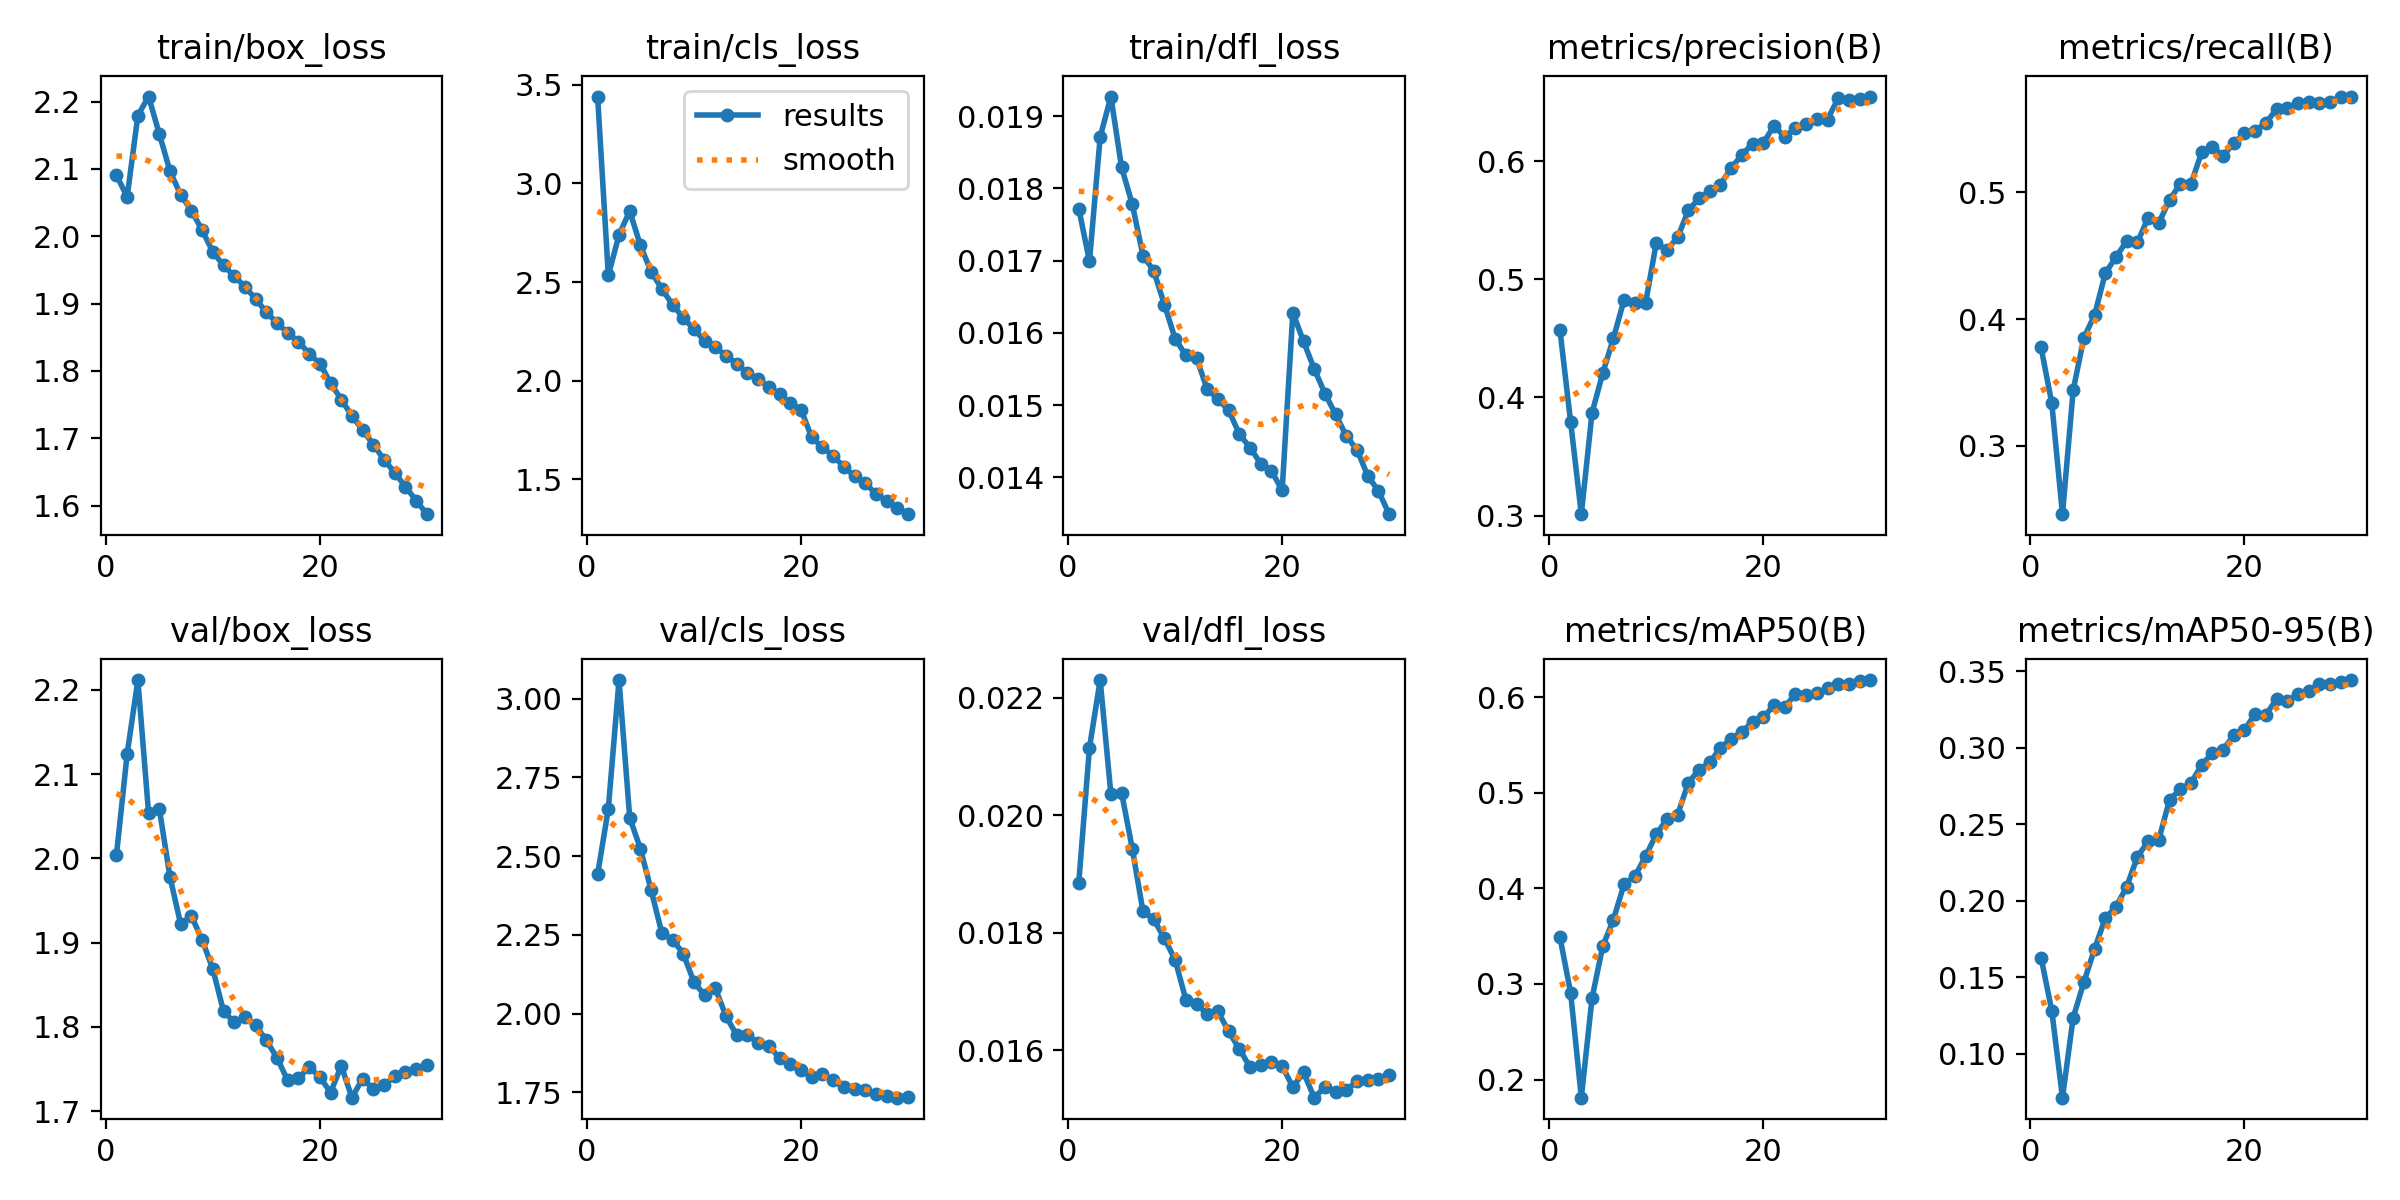

The table this chart was drawn from, first rows:
epoch, time, train/box_loss, train/cls_loss, train/dfl_loss, metrics/precision(B), metrics/recall(B), metrics/mAP50(B), metrics/mAP50-95(B), val/box_loss, val/cls_loss, val/dfl_loss, lr/pg0, lr/pg1, lr/pg2, lr/pg3, lr/pg4, lr/pg5, lr/pg6, lr/pg7
1, 583, 2.091, 3.44, 0.01772, 0.4573, 0.3776, 0.3492, 0.163, 2.004, 2.442, 0.01885, 0.009993, 0.003331, 0.009993, 0.003331, 0.009993, 0.003331, 0.009993, 0.003331
2, 1055, 2.059, 2.535, 0.01699, 0.3793, 0.3336, 0.2909, 0.1283, 2.124, 2.65, 0.02115, 0.01933, 0.006445, 0.01933, 0.006445, 0.01933, 0.006445, 0.01933, 0.006445
3, 1490, 2.179, 2.739, 0.01871, 0.3012, 0.246, 0.181, 0.07145, 2.212, 3.06, 0.0223, 0.02801, 0.009338, 0.02801, 0.009338, 0.02801, 0.009338, 0.02801, 0.009338
4, 1915, 2.208, 2.86, 0.01927, 0.3869, 0.3439, 0.2852, 0.1237, 2.053, 2.622, 0.02036, 0.02703, 0.00901, 0.02703, 0.00901, 0.02703, 0.00901, 0.02703, 0.00901
5, 2338, 2.152, 2.686, 0.01829, 0.4204, 0.3852, 0.3395, 0.1469, 2.059, 2.524, 0.02038, 0.02604, 0.00868, 0.02604, 0.00868, 0.02604, 0.00868, 0.02604, 0.00868
6, 2763, 2.097, 2.552, 0.01778, 0.45, 0.4031, 0.3675, 0.1686, 1.978, 2.392, 0.01943, 0.02505, 0.00835, 0.02505, 0.00835, 0.02505, 0.00835, 0.02505, 0.00835
7, 3187, 2.061, 2.466, 0.01707, 0.4828, 0.4363, 0.4046, 0.1887, 1.922, 2.256, 0.01836, 0.02406, 0.00802, 0.02406, 0.00802, 0.02406, 0.00802, 0.02406, 0.00802
8, 3611, 2.038, 2.385, 0.01686, 0.4802, 0.4489, 0.4127, 0.1961, 1.932, 2.235, 0.01823, 0.02307, 0.00769, 0.02307, 0.00769, 0.02307, 0.00769, 0.02307, 0.00769
9, 4036, 2.009, 2.32, 0.01639, 0.4797, 0.4617, 0.4337, 0.2093, 1.903, 2.191, 0.0179, 0.02208, 0.00736, 0.02208, 0.00736, 0.02208, 0.00736, 0.02208, 0.00736
10, 4466, 1.977, 2.261, 0.01592, 0.5306, 0.4606, 0.4566, 0.2288, 1.869, 2.1, 0.01754, 0.02109, 0.00703, 0.02109, 0.00703, 0.02109, 0.00703, 0.02109, 0.00703
11, 4892, 1.957, 2.203, 0.01569, 0.5247, 0.4799, 0.4726, 0.2389, 1.818, 2.058, 0.01686, 0.0201, 0.0067, 0.0201, 0.0067, 0.0201, 0.0067, 0.0201, 0.0067
12, 5318, 1.941, 2.171, 0.01565, 0.5354, 0.4758, 0.4772, 0.2401, 1.805, 2.08, 0.01679, 0.01911, 0.00637, 0.01911, 0.00637, 0.01911, 0.00637, 0.01911, 0.00637
13, 5752, 1.925, 2.127, 0.01522, 0.5582, 0.494, 0.5108, 0.2659, 1.811, 1.991, 0.01661, 0.01812, 0.00604, 0.01812, 0.00604, 0.01812, 0.00604, 0.01812, 0.00604
14, 6180, 1.907, 2.086, 0.01508, 0.5684, 0.5066, 0.5242, 0.2729, 1.802, 1.931, 0.01666, 0.01713, 0.00571, 0.01713, 0.00571, 0.01713, 0.00571, 0.01713, 0.00571
15, 6607, 1.887, 2.038, 0.01493, 0.5747, 0.5065, 0.5319, 0.2769, 1.784, 1.932, 0.01632, 0.01614, 0.00538, 0.01614, 0.00538, 0.01614, 0.00538, 0.01614, 0.00538
16, 7033, 1.871, 2.011, 0.0146, 0.5801, 0.5316, 0.547, 0.2887, 1.763, 1.907, 0.01602, 0.01515, 0.00505, 0.01515, 0.00505, 0.01515, 0.00505, 0.01515, 0.00505
17, 7459, 1.856, 1.969, 0.01441, 0.5941, 0.5359, 0.5568, 0.2966, 1.736, 1.898, 0.01571, 0.01416, 0.00472, 0.01416, 0.00472, 0.01416, 0.00472, 0.01416, 0.00472
18, 7886, 1.844, 1.932, 0.01419, 0.6051, 0.5289, 0.5638, 0.2988, 1.739, 1.858, 0.01575, 0.01317, 0.00439, 0.01317, 0.00439, 0.01317, 0.00439, 0.01317, 0.00439
19, 8311, 1.826, 1.888, 0.01409, 0.6147, 0.5388, 0.5743, 0.3081, 1.752, 1.838, 0.0158, 0.01218, 0.00406, 0.01218, 0.00406, 0.01218, 0.00406, 0.01218, 0.00406
20, 8736, 1.811, 1.854, 0.01382, 0.6153, 0.5466, 0.579, 0.3115, 1.741, 1.821, 0.01573, 0.01119, 0.00373, 0.01119, 0.00373, 0.01119, 0.00373, 0.01119, 0.00373
21, 9170, 1.782, 1.713, 0.01628, 0.6297, 0.5485, 0.5917, 0.3223, 1.722, 1.797, 0.01537, 0.0102, 0.0034, 0.0102, 0.0034, 0.0102, 0.0034, 0.0102, 0.0034
22, 9594, 1.757, 1.663, 0.01588, 0.6206, 0.5548, 0.5898, 0.3214, 1.754, 1.809, 0.01562, 0.00921, 0.00307, 0.00921, 0.00307, 0.00921, 0.00307, 0.00921, 0.00307
23, 10020, 1.733, 1.62, 0.0155, 0.6277, 0.5656, 0.6034, 0.3318, 1.716, 1.788, 0.01519, 0.00822, 0.00274, 0.00822, 0.00274, 0.00822, 0.00274, 0.00822, 0.00274
24, 10443, 1.712, 1.564, 0.01516, 0.6311, 0.5663, 0.6021, 0.3308, 1.739, 1.767, 0.01537, 0.00723, 0.00241, 0.00723, 0.00241, 0.00723, 0.00241, 0.00723, 0.00241
25, 10868, 1.691, 1.517, 0.01487, 0.6356, 0.5705, 0.6044, 0.3348, 1.726, 1.759, 0.01528, 0.00624, 0.00208, 0.00624, 0.00208, 0.00624, 0.00208, 0.00624, 0.00208
26, 11295, 1.668, 1.481, 0.01457, 0.635, 0.5712, 0.6094, 0.3372, 1.731, 1.756, 0.01532, 0.00525, 0.00175, 0.00525, 0.00175, 0.00525, 0.00175, 0.00525, 0.00175
27, 11722, 1.649, 1.427, 0.01438, 0.6533, 0.5705, 0.6142, 0.3414, 1.741, 1.744, 0.01547, 0.00426, 0.00142, 0.00426, 0.00142, 0.00426, 0.00142, 0.00426, 0.00142
28, 12147, 1.628, 1.39, 0.01402, 0.652, 0.5714, 0.6136, 0.3415, 1.746, 1.738, 0.01549, 0.00327, 0.00109, 0.00327, 0.00109, 0.00327, 0.00109, 0.00327, 0.00109
29, 12571, 1.608, 1.353, 0.01381, 0.6524, 0.5756, 0.6169, 0.3432, 1.75, 1.733, 0.01551, 0.00228, 0.00076, 0.00228, 0.00076, 0.00228, 0.00076, 0.00228, 0.00076
30, 12996, 1.587, 1.324, 0.01349, 0.6545, 0.5754, 0.6181, 0.3442, 1.754, 1.735, 0.01557, 0.00129, 0.00043, 0.00129, 0.00043, 0.00129, 0.00043, 0.00129, 0.00043
